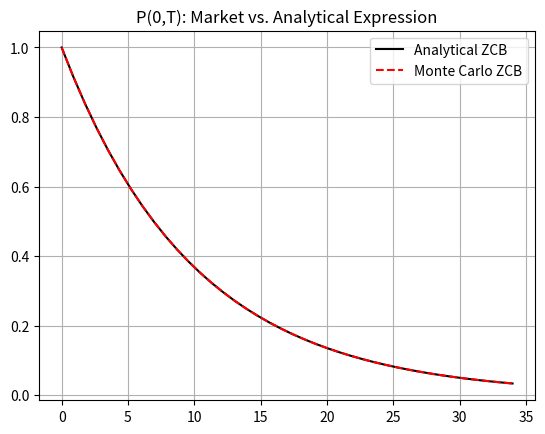
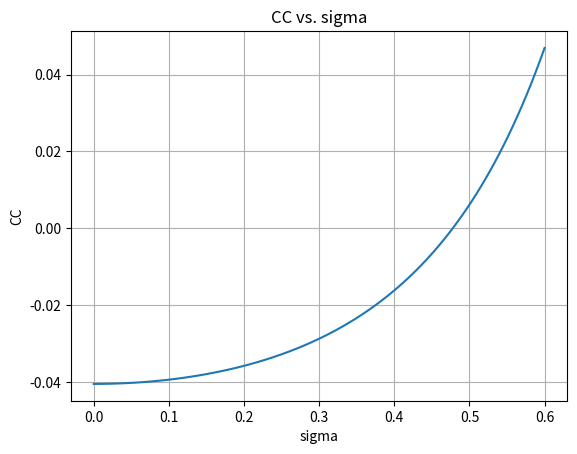
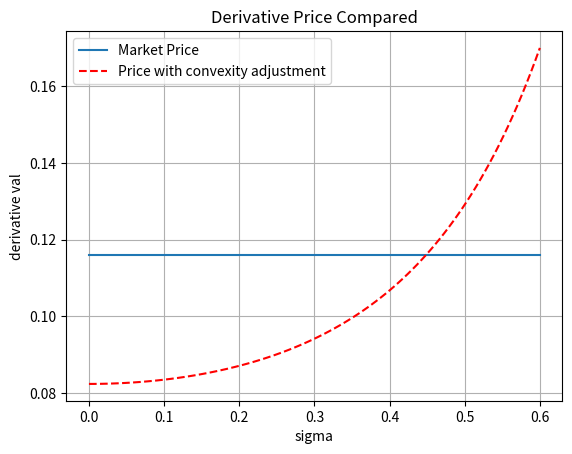

These charts were generated, in order, by the following Python code:
# [redacted]

#summary:
#the model visualizes the effect of the convexity correction as a function of volatility (sigma), and compares the derivative’s market price with the convexity-corrected price.
#the code attempts to explain how to price interest rate products under hull-white framework from both analyticial and MC approach and take into account IR convexity/ vol and mean reversion

import numpy as np
import matplotlib.pyplot as plt
import scipy.integrate as integrate

# Global Model Parameters
LAMBDA    = 0.03       # Mean reversion parameter
ETA       = 0.05       # Volatility parameter
paths1 = 15000     # Monte Carlo simulation paths
steps = 1400      # time-steps for simulation
numdif   = 0.0002      # Time-step for numerical differentiation
EPS       = 1e-6         # Small time to initialize forward rate calculation
P0T = lambda T: np.exp(-0.1 * T) 

# Euler discretization under Hull-White framework

def GeneratePathsHWEuler(NoOfPaths, NoOfSteps, T, P0T_func, lambd, eta):
    # Numerical differentiation function for the instantaneous forward rate
    f0T = lambda t: - (np.log(P0T_func(t + numdif)) - np.log(P0T_func(t - numdif))) / (2 * numdif)
    r0 = f0T(EPS) #initial forward rate
    theta = lambda t: 1.0 / lambd * (f0T(t + numdif) - f0T(t - numdif)) / (2 * numdif) \
                        + f0T(t) \
                        + eta**2 / (2 * lambd**2) * (1.0 - np.exp(-2 * lambd * t))
    Z = np.random.normal(0.0, 1.0, [NoOfPaths, NoOfSteps])
    W = np.zeros([NoOfPaths, NoOfSteps + 1]) #array for integration 1
    R = np.zeros([NoOfPaths, NoOfSteps + 1]) #array for integration 2
    R[:, 0] = r0
    time = np.zeros(NoOfSteps + 1)
    
    dt_sim = T / float(NoOfSteps)
    for i in range(NoOfSteps):
        if NoOfPaths > 1:
            Z[:, i] = (Z[:, i] - np.mean(Z[:, i])) / np.std(Z[:, i])
        W[:, i + 1] = W[:, i] + np.sqrt(dt_sim) * Z[:, i]
        R[:, i + 1] = R[:, i] + lambd * (theta(time[i]) - R[:, i]) * dt_sim + eta * (W[:, i + 1] - W[:, i])
        time[i + 1] = time[i] + dt_sim

    return {"time": time, "R": R}

def HW_theta(lambd, eta, P0T_func):
    f0T = lambda t: - (np.log(P0T_func(t + numdif)) - np.log(P0T_func(t - numdif))) / (2 * numdif)
    theta = lambda t: 1.0 / lambd * (f0T(t + numdif) - f0T(t - numdif)) / (2 * numdif) \
                        + f0T(t) \
                        + eta**2 / (2 * lambd**2) * (1.0 - np.exp(-2 * lambd * t))
                        
    return theta

def HW_A(lambd, eta, P0T_func, T1, T2):
    tau = T2 - T1
    zGrid = np.linspace(0.0, tau, 250)  
    B_r = lambda tau_val: 1.0 / lambd * (np.exp(-lambd * tau_val) - 1.0)
    theta = HW_theta(lambd, eta, P0T_func)
    
    temp1 = lambd * integrate.simpson(theta(T2 - zGrid) * B_r(zGrid), zGrid)
    temp2 = eta**2 / (4.0 * lambd**3) * (np.exp(-2 * lambd * tau) * (4 * np.exp(lambd * tau) - 1.0) - 3.0) \
            + eta**2 * tau / (2 * lambd**2)
    
    return temp1 + temp2

def HW_B(lambd, eta, T1, T2):
    
    return 1.0 / lambd * (np.exp(-lambd * (T2 - T1)) - 1.0)

# ZCB under the Hull-White model
def HW_ZCB(lambd, eta, P0T_func, T1, T2, rT1):
    B_r = HW_B(lambd, eta, T1, T2)
    A_r = HW_A(lambd, eta, P0T_func, T1, T2)
    
    return np.exp(A_r + B_r * rT1)

def HWMean_r(P0T_func, lambd, eta, T):
    f0T = lambda t: - (np.log(P0T_func(t + numdif)) - np.log(P0T_func(t - numdif))) / (2 * numdif)
    r0 = f0T(EPS)
    theta = HW_theta(lambd, eta, P0T_func)
    zGrid = np.linspace(0.0, T, 2500)
    temp = lambda z: theta(z) * np.exp(-lambd * (T - z))
    r_mean = r0 * np.exp(-lambd * T) + lambd * integrate.simpson(temp(zGrid), zGrid)
    
    return r_mean

def HW_r_0(P0T_func, lambd, eta):
    f0T = lambda t: - (np.log(P0T_func(t + numdif)) - np.log(P0T_func(t - numdif))) / (2 * numdif)
    r0 = f0T(EPS)
    
    return r0

#main computation

def mainCalculation():
    lambd = LAMBDA
    eta = ETA
    
    r0 = HW_r_0(P0T, lambd, eta)
    
    N = 40
    T_end = 34
    Tgrid = np.linspace(0, T_end, N)
    
    Exact = np.zeros(N)
    Proxy = np.zeros(N)
    for i, Ti in enumerate(Tgrid):
        Proxy[i] = HW_ZCB(lambd, eta, P0T, 0.0, Ti, r0)
        Exact[i] = P0T(Ti)
    
    plt.figure(1)
    plt.grid(True)
    plt.plot(Tgrid, Exact, '-k', label="Analytical ZCB")
    plt.plot(Tgrid, Proxy, '--r', label="Monte Carlo ZCB")
    plt.legend()
    plt.title('P(0,T): Market vs. Analytical Expression')
    
    # Libor period to measure the convexity effect>>>
    T1 = 4.0
    T2 = 8.0
    
    paths = GeneratePathsHWEuler(paths1, steps, T1, P0T, lambd, eta)
    r = paths["R"]
    timeGrid = paths["time"]
    dt_sim = timeGrid[1] - timeGrid[0]
    
    M_t = np.exp(np.cumsum(r[:, :-1] * dt_sim, axis=1))
    
    P_T1_T2 = HW_ZCB(lambd, eta, P0T, T1, T2, r[:, -1])
    L_T1_T2 = 1.0 / (T2 - T1) * (1.0 / P_T1_T2 - 1)
    MC_Result = np.mean(1 / M_t[:, -1] * L_T1_T2)
    print('MC Price = {0:.6f}'.format(MC_Result))
    
    L_T0_T1_T2 = 1.0 / (T2 - T1) * (P0T(T1) / P0T(T2) - 1.0)
    
    # Define the convexity correction function
    cc = lambda sigma: P0T(T2) * (L_T0_T1_T2 + (T2 - T1) * L_T0_T1_T2**2 * np.exp(sigma**2 * T1)) - L_T0_T1_T2
    
    sigma = 0.4  #size of convexity correction
    
    print('Price without convexity correction: {0:.6f}'.format(L_T0_T1_T2))
    print('Price with convexity correction {0:.2f}: {1:.6f}'.format(sigma, L_T0_T1_T2 + cc(sigma)))
    
    plt.figure(2)
    sigma_range = np.linspace(0.0, 0.6, 100)
    plt.plot(sigma_range, cc(sigma_range))
    plt.grid(True)
    plt.xlabel('sigma')
    plt.ylabel('CC')
    plt.title('CC vs. sigma')
    
    plt.figure(3)
    plt.plot(sigma_range, MC_Result * np.ones_like(sigma_range), label='Market Price')
    plt.plot(sigma_range, L_T0_T1_T2 + cc(sigma_range), '--r', label='Price with convexity adjustment')
    plt.grid(True)
    plt.xlabel('sigma')
    plt.ylabel('derivative val')
    plt.legend()
    plt.title('Derivative Price Compared')
    plt.show()

if __name__ == '__main__':
    mainCalculation()
